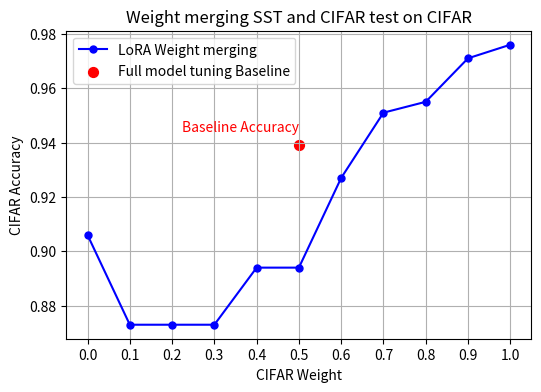

The script that saved this image:
import matplotlib.pyplot as plt

# Define the given points
points = [
    (0, 0.906), (0.1, 0.873), (0.2, 0.873), (0.3, 0.873), 
    (0.4, 0.894), (0.5, 0.894), (0.6, 0.927), (0.7, 0.951), 
    (0.8, 0.955), (0.9, 0.971), (1.0, 0.976)
]

# Extract x and y coordinates
x_values, y_values = zip(*points)

# Baseline accuracy point
baseline_x = 0.5
baseline_y = 0.939

# Create the plot
plt.figure(figsize=(6, 4))
plt.plot(x_values, y_values, marker='o', linestyle='-', color='b', markersize=5, label="LoRA Weight merging")

# Add baseline accuracy as a red dot
plt.scatter(baseline_x, baseline_y, color='r', s=50, label="Full model tuning Baseline")
plt.text(baseline_x, baseline_y + 0.005, "Baseline Accuracy", color='r', fontsize=10, ha='right')

# Customize the plot
plt.xlabel("CIFAR Weight")
plt.ylabel("CIFAR Accuracy")
plt.title("Weight merging SST and CIFAR test on CIFAR")
plt.grid(True)
plt.legend()

# Set x-axis tick marks at every 0.1
plt.xticks([i / 10 for i in range(11)])

# Show the plot
plt.show()